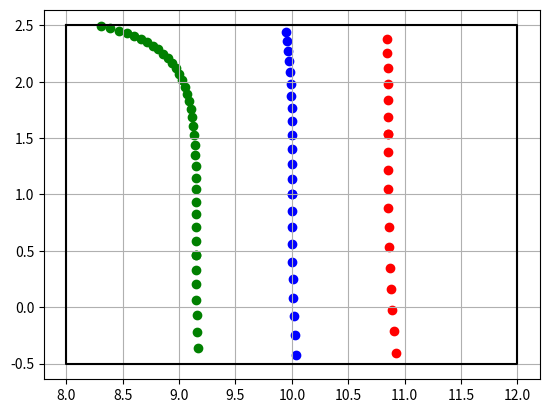

The script that saved this image:
import math

import matplotlib.pyplot as plt
import numpy as np
import pandas as pd
from matplotlib.animation import FuncAnimation

# 1. Code to get data for trajectory

# Define the number of data points
num_points = 500

# Create an array of frame numbers from 1 to num_points
frame_numbers = np.arange(1, num_points + 1)

# Create a parametric equation for a circle with sinusoidal oscillation
t = np.linspace(0, 2 * np.pi, num_points)
radius = 10.0  # 1.0
amplitude = 0.1
frequency = 5.0

X = radius * (np.cos(t) + amplitude * np.sin(frequency * t))
Y = radius * (np.sin(t) + amplitude * np.cos(frequency * t))

XL = (radius + 1) * (np.cos(t) + amplitude * np.sin(frequency * t))
YL = (radius + 1) * (np.sin(t) + amplitude * np.cos(frequency * t))
XR = (radius - 1) * (np.cos(t) + amplitude * np.sin(frequency * t))
YR = (radius - 1) * (np.sin(t) + amplitude * np.cos(frequency * t))

data = pd.DataFrame({'fr': frame_numbers, 'X': X, 'Y': Y, 'XL': XL, 'YL': YL,
                    'XR': XR, 'YR': YR})

# 2. Necessary functions

# function to calculate the unit tangent vector
def calculate_unit_tangent_vector(frame_number):
    if frame_number < 0 or frame_number >= num_points:
        return None  # Frame number out of range

    # Calculate the tangent vector at the specified frame number
    dx = X[frame_number + 1] - X[frame_number]
    dy = Y[frame_number + 1] - Y[frame_number]
    magnitude = np.sqrt(dx**2 + dy**2)

    if magnitude == 0:
        return (0, 0)  # Avoid division by zero

    tangent_vector = (dx / magnitude, dy / magnitude)
    return tangent_vector


# Function to check if points of the trajectory are in or out
def isin(X, Y, theta):
    cos_theta = np.cos(theta)
    sin_theta = np.sin(theta)
    X = X - XC
    Y = Y - YC
    X_ = X * cos_theta + Y * sin_theta
    Y_ = -X * sin_theta + Y * cos_theta
    return (
        (-width / 2 <= X_)
        & (X_ <= width / 2)
        & (-height / 2 <= Y_)
        & (Y_ <= height / 2)
    )


# Rotation function
def rotate_coordinates(X, Y, angle, XC, YC):
    # Convert angle to radians
    angle_rad = np.deg2rad(angle)

    # Translate to the origin
    X_translated = X - XC
    Y_translated = Y - YC

    # Perform the rotation
    X_rotated = X_translated * np.cos(angle_rad) - Y_translated * np.sin(angle_rad)
    Y_rotated = X_translated * np.sin(angle_rad) + Y_translated * np.cos(angle_rad)

    # Translate back to the original position
    X_rotated += XC
    Y_rotated += YC

    return X_rotated, Y_rotated


# Width and Height of the rectangle
width = 3
height = 4


# function to calculate the instantaneous rectangle
def calculate_rectangle(XD, YD, XC, YC):
    theta = np.arctan2(YD, XD)
    print("Angle:", math.degrees(theta))
    cos_theta = np.cos(theta)
    sin_theta = np.sin(theta)

    rectangle_x = [
        XC + 0.5 * width * cos_theta - 0.5 * height * sin_theta,
        XC - 0.5 * width * cos_theta - 0.5 * height * sin_theta,
        XC - 0.5 * width * cos_theta + 0.5 * height * sin_theta,
        XC + 0.5 * width * cos_theta + 0.5 * height * sin_theta,
        XC + 0.5 * width * cos_theta - 0.5 * height * sin_theta,
    ]

    rectangle_y = [
        YC + 0.5 * width * sin_theta + 0.5 * height * cos_theta,
        YC - 0.5 * width * sin_theta + 0.5 * height * cos_theta,
        YC - 0.5 * width * sin_theta - 0.5 * height * cos_theta,
        YC + 0.5 * width * sin_theta - 0.5 * height * cos_theta,
        YC + 0.5 * width * sin_theta + 0.5 * height * cos_theta,
    ]

    return theta, rectangle_x, rectangle_y


# 3. Start feature
example_frame = 0
tangent_vector = calculate_unit_tangent_vector(example_frame)
print(tangent_vector)
print(X[example_frame], Y[example_frame])
XC, YC = X[example_frame], Y[example_frame]
XD, YD = tangent_vector
theta, rectangle_x, rectangle_y = calculate_rectangle(XD, YD, XC, YC)

# 4. Plot the static plot

fig, ax = plt.subplots()
ax.axis("equal")
ax.grid(True)


# 5. Plot the dynamic features once

# we apply the function to isolate the in points
m1 = isin(data['X'], data['Y'], theta)
m2 = isin(data['XL'], data['YL'], theta)
m3 = isin(data['XR'], data['YR'], theta)

angle_degrees = 90 - math.degrees(theta)
print("Angle :", angle_degrees)
rotate_with_parameters = lambda X, Y: rotate_coordinates(X, Y, angle_degrees, XC, YC)
rec = list(map(rotate_with_parameters, rectangle_x, rectangle_y))
print(rec)
RX, RY = zip(*rec)
print(RX, RY)

ax.plot(RX, RY, c='k')
XRotated, YRotated = rotate_coordinates(data.loc[m1, 'X'], data.loc[m1, 'Y'], angle_degrees, XC, YC)
ax.scatter(XRotated, YRotated, c='b')
XLRotated, YLRotated = rotate_coordinates(data.loc[m2, 'XL'], data.loc[m2, 'YL'], angle_degrees, XC, YC)
ax.scatter(XLRotated, YLRotated, c='r')
XRRotated, YRRotated = rotate_coordinates(data.loc[m3, 'XR'], data.loc[m3, 'YR'], angle_degrees, XC, YC)
ax.scatter(XRRotated, YRRotated, c='g')

# ax.axis("equal")
# ax.grid(True)
plt.show()

